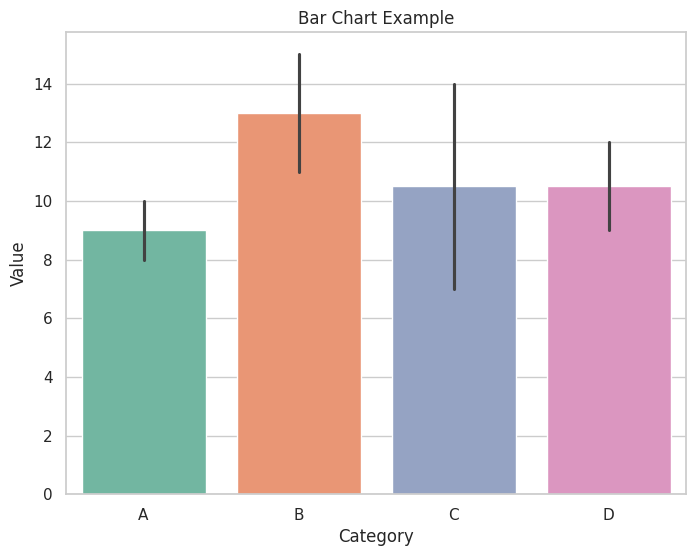
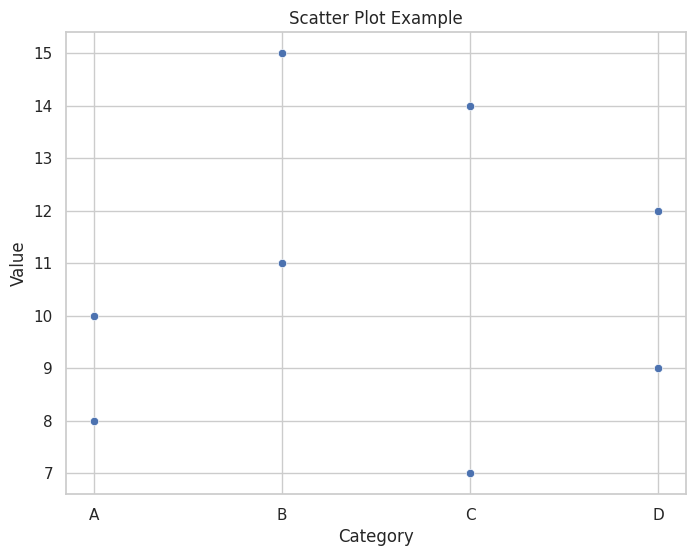
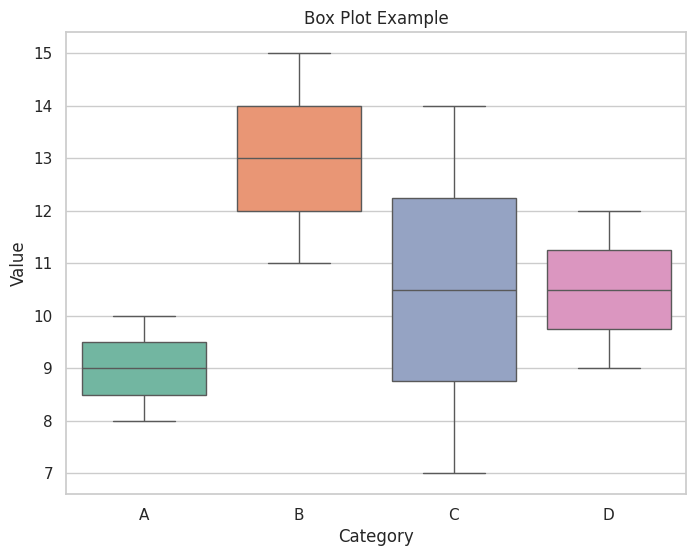

The matplotlib source for these figures, in order:
import seaborn as sns
import matplotlib.pyplot as plt

class Plotter:
    def __init__(self):
        # Set Seaborn style and color palette
        sns.set(style="whitegrid")
        self.palette = sns.color_palette("Set2").as_hex()

    def plot_bar(self, df, x, y, title=None):
        # Plot a bar chart using Seaborn
        plt.figure(figsize=(8, 6))
        sns.barplot(x=x, y=y, data=df, palette=self.palette)
        plt.title(title)
        plt.show()

    def plot_scatter(self, df, x, y, title=None):
        # Plot a scatter plot using Seaborn
        plt.figure(figsize=(8, 6))
        sns.scatterplot(x=x, y=y, data=df, palette=self.palette)
        plt.title(title)
        plt.show()

    def plot_box(self, df, x, y, title=None):
        # Plot a box plot using Seaborn
        plt.figure(figsize=(8, 6))
        sns.boxplot(x=x, y=y, data=df, palette=self.palette)
        plt.title(title)
        plt.show()

# Example usage:
# Instantiate the DataFramePlotter class
df_plotter = Plotter()

# Example DataFrame
import pandas as pd

data = {
    'Category': ['A', 'B', 'C', 'D', 'A', 'B', 'C', 'D'],
    'Value': [10, 15, 7, 12, 8, 11, 14, 9]
}

df = pd.DataFrame(data)

# Plot bar chart
df_plotter.plot_bar(df=df, x='Category', y='Value', title='Bar Chart Example')

# Plot scatter plot
df_plotter.plot_scatter(df=df, x='Category', y='Value', title='Scatter Plot Example')

# Plot box plot
df_plotter.plot_box(df=df, x='Category', y='Value', title='Box Plot Example')
